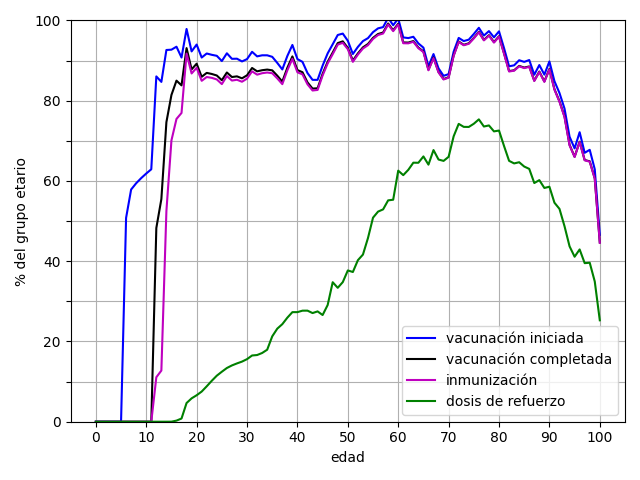

Values plotted in this chart, from the file beside it:
edad, primera dosis, segunda dosis, única dosis, vacunación iniciada, vacunación completada, inmunización, dosis de refuerzo
0, 0.0, 0.0, 0.0, 0.0, 0.0, 0.0, 0.0
1, 0.0, 0.0, 0.0, 0.0, 0.0, 0.0, 0.0
2, 0.0, 0.0, 0.0, 0.0, 0.0, 0.0, 0.0
3, 0.0, 0.0, 0.0, 0.0, 0.0, 0.0, 0.0
4, 0.0, 0.0, 0.0, 0.0, 0.0, 0.0, 0.0
5, 0.0, 0.0, 0.0, 0.0, 0.0, 0.0, 0.0
6, 50.81, 0.0, 0.0, 50.81, 0.0, 0.0, 0.0
7, 57.88, 0.0, 0.0, 57.88, 0.0, 0.0, 0.0
8, 59.43, 0.0, 0.0, 59.43, 0.0, 0.0, 0.0
9, 60.72, 0.0, 0.0, 60.72, 0.0, 0.0, 0.0
10, 61.86, 0.0, 0.0, 61.86, 0.0, 0.0, 0.0
11, 62.92, 0.0, 0.0, 62.92, 0.0, 0.0, 0.0
12, 86.06, 48.28, 0.0, 86.06, 48.28, 11.09, 0.005742
13, 84.7, 55.49, 0.0, 84.7, 55.49, 12.75, 0.005105
14, 92.65, 74.67, 0.0, 92.65, 74.67, 52.52, 0.008489
15, 92.73, 81.45, 0.0, 92.73, 81.45, 70.12, 0.0136
16, 93.47, 85.01, 0.0, 93.47, 85.01, 75.47, 0.2757
17, 90.77, 83.83, 0.0, 90.77, 83.83, 76.96, 0.7962
18, 66.23, 61.46, 31.66, 97.89, 93.12, 91.76, 4.659
19, 77.86, 73.37, 14.44, 92.3, 87.81, 86.8, 5.824
20, 86.08, 81.31, 7.923, 94, 89.24, 88.2, 6.598
21, 83.98, 79.18, 6.787, 90.77, 85.97, 84.97, 7.517
22, 83.54, 78.71, 8.234, 91.77, 86.94, 85.91, 8.826
23, 78.46, 73.69, 12.99, 91.45, 86.67, 85.71, 10.2
24, 81.39, 76.48, 9.808, 91.2, 86.29, 85.32, 11.48
25, 81.84, 77.06, 8.055, 89.89, 85.12, 84.15, 12.46
26, 86.07, 81.28, 5.761, 91.83, 87.04, 86.15, 13.39
27, 85.2, 80.67, 5.246, 90.45, 85.91, 85.03, 14.03
28, 85.47, 81.07, 5.009, 90.48, 86.08, 85.23, 14.53
29, 84.98, 80.77, 4.814, 89.8, 85.59, 84.73, 14.98
30, 85.91, 81.87, 4.466, 90.38, 86.34, 85.52, 15.6
31, 87.9, 83.87, 4.296, 92.2, 88.17, 87.33, 16.51
32, 86.91, 83.18, 4.152, 91.06, 87.33, 86.5, 16.62
33, 87.24, 83.53, 4.082, 91.33, 87.61, 86.86, 17.13
34, 87.35, 83.79, 3.973, 91.33, 87.77, 87.04, 17.95
35, 87.13, 83.76, 3.815, 90.95, 87.58, 86.86, 21.28
36, 85.83, 82.65, 3.599, 89.43, 86.25, 85.57, 23.2
37, 84.4, 81.38, 3.398, 87.8, 84.78, 84.14, 24.32
38, 87.8, 84.85, 3.361, 91.16, 88.21, 87.59, 25.94
39, 90.48, 87.62, 3.432, 93.91, 91.05, 90.45, 27.31
40, 87.21, 84.47, 3.17, 90.38, 87.64, 87.09, 27.31
41, 86.65, 84.07, 3.039, 89.69, 87.11, 86.58, 27.68
42, 84.02, 81.7, 2.874, 86.9, 84.57, 84.09, 27.68
43, 82.56, 80.39, 2.647, 85.21, 83.03, 82.55, 27.08
44, 82.64, 80.53, 2.568, 85.2, 83.1, 82.69, 27.5
45, 86.41, 84.37, 2.349, 88.76, 86.72, 86.3, 26.59
46, 89.36, 87.26, 2.446, 91.8, 89.71, 89.31, 29.09
47, 91.78, 89.72, 2.298, 94.08, 92.01, 91.61, 34.77
48, 94.17, 92.15, 2.213, 96.39, 94.37, 93.99, 33.38
49, 94.64, 92.71, 2.095, 96.74, 94.8, 94.43, 34.8
50, 92.96, 91.19, 1.982, 94.94, 93.17, 92.85, 37.7
51, 89.84, 88.2, 1.817, 91.65, 90.02, 89.7, 37.32
52, 91.65, 90.03, 1.772, 93.42, 91.8, 91.5, 40.26
53, 93.17, 91.61, 1.696, 94.87, 93.3, 93.01, 41.66
54, 94.01, 92.55, 1.592, 95.61, 94.14, 93.86, 45.79
55, 95.59, 94.17, 1.507, 97.1, 95.67, 95.41, 50.86
56, 96.58, 95.17, 1.463, 98.04, 96.64, 96.39, 52.37
57, 97, 95.65, 1.353, 98.35, 97, 96.75, 52.92
58, 99.3, 97.88, 1.357, 100.7, 99.24, 99.01, 55.17
59, 97.59, 96.32, 1.243, 98.83, 97.56, 97.34, 55.33
... 41 more rows
